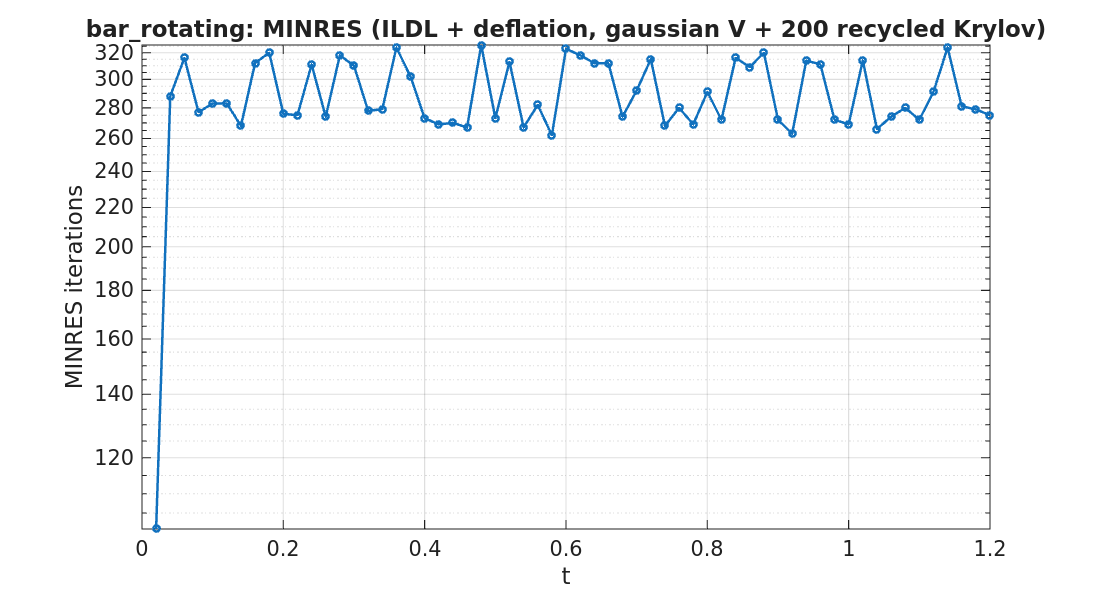

The data file committed next to this chart (first rows):
timestep, iterations
1, 101
2, 288
3, 316
4, 277
5, 283
6, 283
7, 268
8, 312
9, 320
10, 276
11, 275
12, 311
13, 274
14, 318
15, 310
16, 278
17, 279
18, 324
19, 302
20, 273
21, 269
22, 270
23, 267
24, 326
25, 273
26, 313
27, 267
28, 282
29, 262
30, 323
31, 318
32, 312
33, 312
34, 274
35, 292
36, 315
37, 268
38, 280
39, 269
40, 291
41, 272
42, 316
43, 309
44, 320
45, 272
46, 263
47, 314
48, 311
49, 272
50, 269
51, 314
52, 266
53, 274
54, 280
55, 272
56, 291
57, 324
58, 281
59, 279
60, 275
